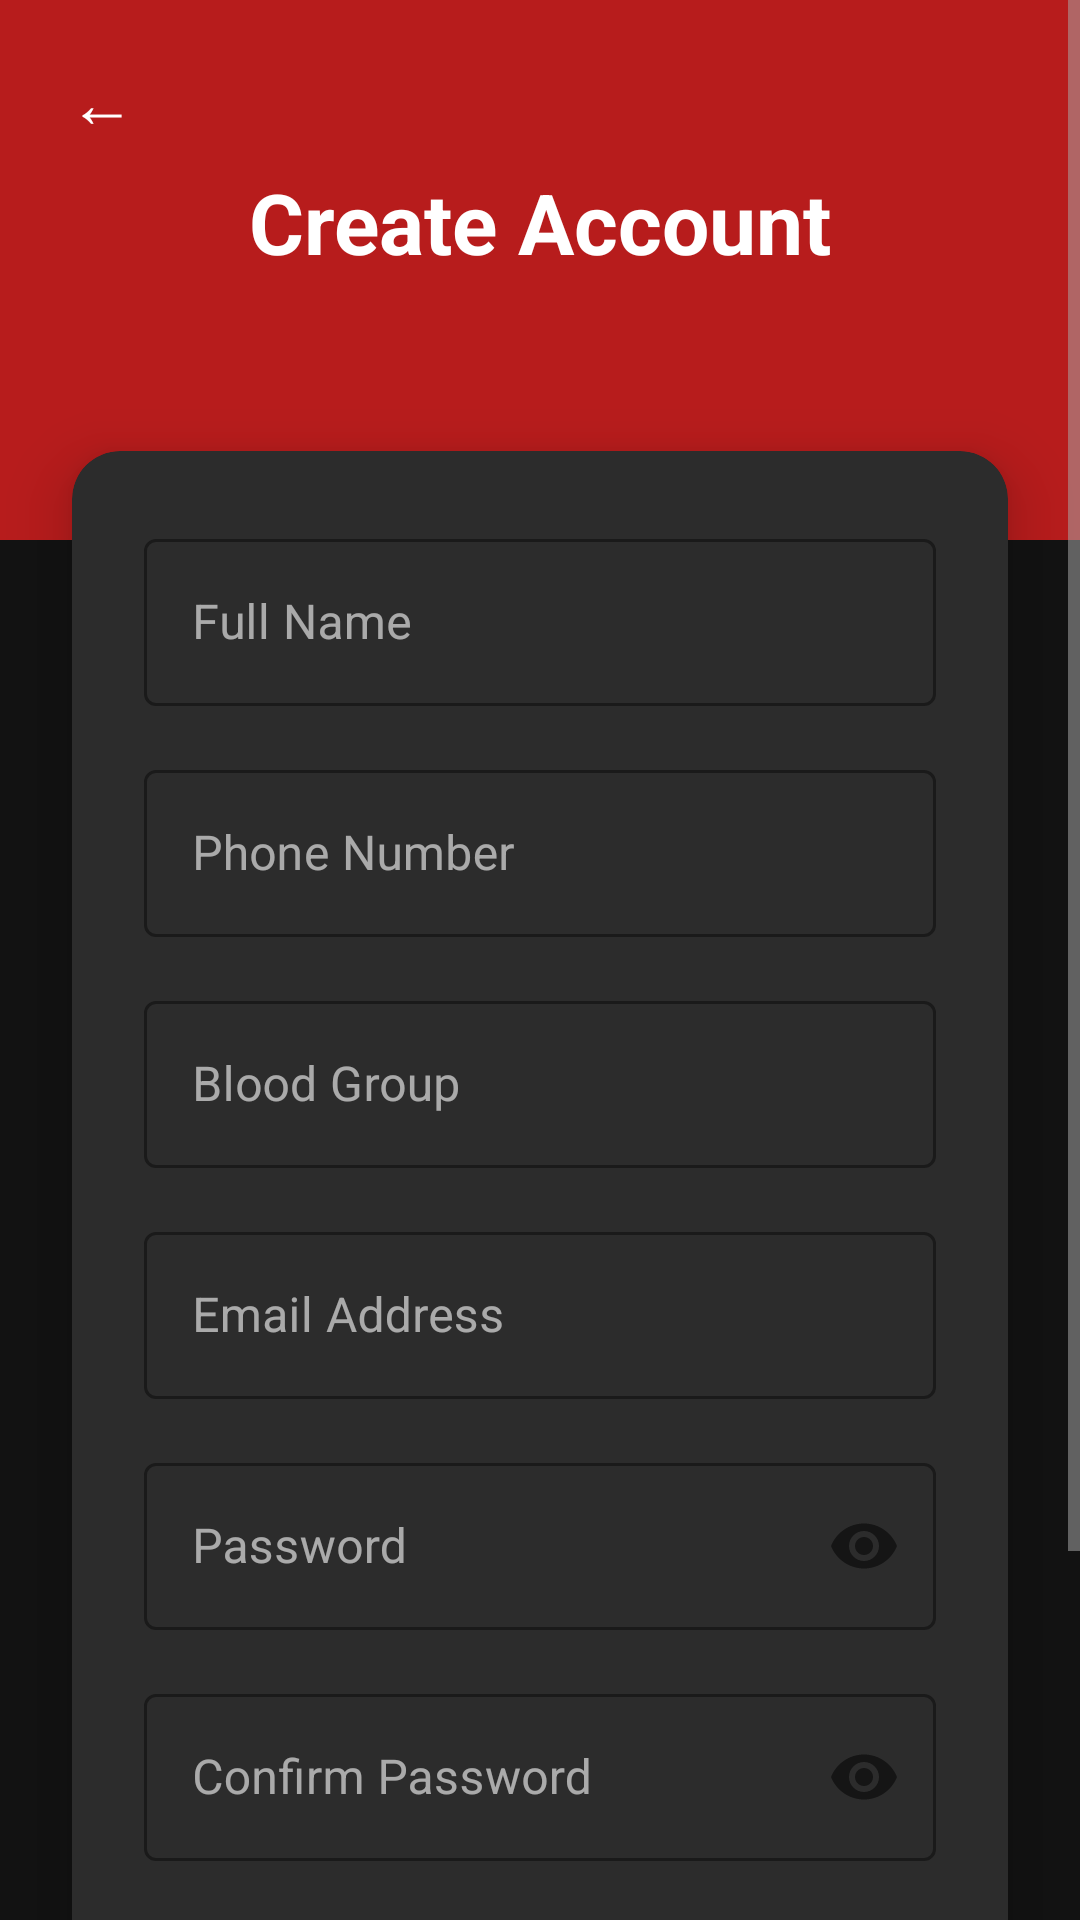

Android layout source for this screen:
<!-- AndroidManifest.xml: application theme Theme.RoadSos -->
<!-- res/layout/activity_register.xml -->
<?xml version="1.0" encoding="utf-8"?>
<ScrollView
    xmlns:android="http://schemas.android.com/apk/res/android"
    xmlns:app="http://schemas.android.com/apk/res-auto"
    android:layout_width="match_parent"
    android:layout_height="match_parent"
    android:background="@color/bg_primary">

    <androidx.constraintlayout.widget.ConstraintLayout
        android:layout_width="match_parent"
        android:layout_height="wrap_content">

        
        <View
            android:id="@+id/headerBg"
            android:layout_width="match_parent"
            android:layout_height="180dp"
            android:background="@color/emergency_red_dark"
            app:layout_constraintTop_toTopOf="parent"/>

        
        <TextView
            android:id="@+id/backButton"
            android:layout_width="36dp"
            android:layout_height="36dp"
            android:text="←"
            android:textColor="@color/text_white"
            android:textSize="22sp"
            android:gravity="center"
            android:layout_margin="16dp"
            app:layout_constraintTop_toTopOf="parent"
            app:layout_constraintStart_toStartOf="parent"/>

        
        <TextView
            android:id="@+id/headerTitle"
            android:layout_width="wrap_content"
            android:layout_height="wrap_content"
            android:text="Create Account"
            android:textColor="@color/text_white"
            android:textSize="28sp"
            android:textStyle="bold"
            app:layout_constraintTop_toTopOf="parent"
            app:layout_constraintStart_toStartOf="parent"
            app:layout_constraintEnd_toEndOf="parent"
            app:layout_constraintBottom_toBottomOf="@id/headerBg"
            android:layout_marginBottom="32dp"/>

        
        <androidx.cardview.widget.CardView
            android:id="@+id/registerCard"
            android:layout_width="match_parent"
            android:layout_height="wrap_content"
            android:layout_marginHorizontal="24dp"
            android:layout_marginTop="-30dp"
            app:cardCornerRadius="16dp"
            app:cardElevation="12dp"
            app:cardBackgroundColor="@color/bg_card"
            app:layout_constraintTop_toBottomOf="@id/headerBg"
            app:layout_constraintStart_toStartOf="parent"
            app:layout_constraintEnd_toEndOf="parent">

            <LinearLayout
                android:layout_width="match_parent"
                android:layout_height="wrap_content"
                android:orientation="vertical"
                android:padding="24dp">

                
                <com.google.android.material.textfield.TextInputLayout
                    android:id="@+id/nameLayout"
                    style="@style/Widget.MaterialComponents.TextInputLayout.OutlinedBox"
                    android:layout_width="match_parent"
                    android:layout_height="wrap_content"
                    android:hint="Full Name"
                    android:layout_marginBottom="16dp"
                    app:boxStrokeColor="@color/emergency_red"
                    app:hintTextColor="@color/text_secondary"
                    app:boxBackgroundColor="@color/bg_input">

                    <com.google.android.material.textfield.TextInputEditText
                        android:id="@+id/nameInput"
                        android:layout_width="match_parent"
                        android:layout_height="wrap_content"
                        android:inputType="textPersonName"
                        android:textColor="@color/text_primary"
                        android:maxLines="1"/>

                </com.google.android.material.textfield.TextInputLayout>

                
                <com.google.android.material.textfield.TextInputLayout
                    android:id="@+id/phoneLayout"
                    style="@style/Widget.MaterialComponents.TextInputLayout.OutlinedBox"
                    android:layout_width="match_parent"
                    android:layout_height="wrap_content"
                    android:hint="Phone Number"
                    android:layout_marginBottom="16dp"
                    app:boxStrokeColor="@color/emergency_red"
                    app:hintTextColor="@color/text_secondary"
                    app:boxBackgroundColor="@color/bg_input">

                    <com.google.android.material.textfield.TextInputEditText
                        android:id="@+id/phoneInput"
                        android:layout_width="match_parent"
                        android:layout_height="wrap_content"
                        android:inputType="phone"
                        android:textColor="@color/text_primary"
                        android:maxLines="1"/>
                </com.google.android.material.textfield.TextInputLayout>

                <com.google.android.material.textfield.TextInputLayout
                    android:id="@+id/bloodGroupLayout"
                    style="@style/Widget.MaterialComponents.TextInputLayout.OutlinedBox"
                    android:layout_width="match_parent"
                    android:layout_height="wrap_content"
                    android:hint="Blood Group"
                    android:layout_marginBottom="16dp"
                    app:boxStrokeColor="@color/emergency_red"
                    app:hintTextColor="@color/text_secondary"
                    app:boxBackgroundColor="@color/bg_input">

                    <com.google.android.material.textfield.TextInputEditText
                        android:id="@+id/bloodGroupInput"
                        android:layout_width="match_parent"
                        android:layout_height="wrap_content"
                        android:inputType="text"
                        android:textColor="@color/text_primary"
                        android:maxLines="1"/>

                </com.google.android.material.textfield.TextInputLayout>



                
                <com.google.android.material.textfield.TextInputLayout
                    android:id="@+id/emailLayout"
                    style="@style/Widget.MaterialComponents.TextInputLayout.OutlinedBox"
                    android:layout_width="match_parent"
                    android:layout_height="wrap_content"
                    android:hint="Email Address"
                    android:layout_marginBottom="16dp"
                    app:boxStrokeColor="@color/emergency_red"
                    app:hintTextColor="@color/text_secondary"
                    app:boxBackgroundColor="@color/bg_input">

                    <com.google.android.material.textfield.TextInputEditText
                        android:id="@+id/emailInput"
                        android:layout_width="match_parent"
                        android:layout_height="wrap_content"
                        android:inputType="textEmailAddress"
                        android:textColor="@color/text_primary"
                        android:maxLines="1"/>

                </com.google.android.material.textfield.TextInputLayout>

                
                <com.google.android.material.textfield.TextInputLayout
                    android:id="@+id/passwordLayout"
                    style="@style/Widget.MaterialComponents.TextInputLayout.OutlinedBox"
                    android:layout_width="match_parent"
                    android:layout_height="wrap_content"
                    android:hint="Password"
                    android:layout_marginBottom="16dp"
                    app:boxStrokeColor="@color/emergency_red"
                    app:hintTextColor="@color/text_secondary"
                    app:boxBackgroundColor="@color/bg_input"
                    app:passwordToggleEnabled="true">

                    <com.google.android.material.textfield.TextInputEditText
                        android:id="@+id/passwordInput"
                        android:layout_width="match_parent"
                        android:layout_height="wrap_content"
                        android:inputType="textPassword"
                        android:textColor="@color/text_primary"
                        android:maxLines="1"/>

                </com.google.android.material.textfield.TextInputLayout>

                
                <com.google.android.material.textfield.TextInputLayout
                    android:id="@+id/confirmPasswordLayout"
                    style="@style/Widget.MaterialComponents.TextInputLayout.OutlinedBox"
                    android:layout_width="match_parent"
                    android:layout_height="wrap_content"
                    android:hint="Confirm Password"
                    android:layout_marginBottom="24dp"
                    app:boxStrokeColor="@color/emergency_red"
                    app:hintTextColor="@color/text_secondary"
                    app:boxBackgroundColor="@color/bg_input"
                    app:passwordToggleEnabled="true">

                    <com.google.android.material.textfield.TextInputEditText
                        android:id="@+id/confirmPasswordInput"
                        android:layout_width="match_parent"
                        android:layout_height="wrap_content"
                        android:inputType="textPassword"
                        android:textColor="@color/text_primary"
                        android:maxLines="1"/>

                </com.google.android.material.textfield.TextInputLayout>

                
                <com.google.android.material.button.MaterialButton
                    android:id="@+id/registerButton"
                    android:layout_width="match_parent"
                    android:layout_height="56dp"
                    android:text="CREATE ACCOUNT"
                    android:textSize="16sp"
                    android:textStyle="bold"
                    android:backgroundTint="@color/emergency_red"
                    app:cornerRadius="8dp"
                    android:layout_marginBottom="16dp"/>

                
                <View
                    android:layout_width="match_parent"
                    android:layout_height="1dp"
                    android:background="@color/divider"
                    android:layout_marginBottom="16dp"/>

                
                <TextView
                    android:id="@+id/loginLink"
                    android:layout_width="wrap_content"
                    android:layout_height="wrap_content"
                    android:text="Already have an account? Login"
                    android:textColor="@color/emergency_red"
                    android:textSize="14sp"
                    android:layout_gravity="center"
                    android:padding="8dp"/>

            </LinearLayout>

        </androidx.cardview.widget.CardView>

    </androidx.constraintlayout.widget.ConstraintLayout>

</ScrollView>
<!-- resources referenced by this layout -->
<resources>
  <color name="bg_card">#2C2C2C</color>
  <color name="bg_input">#2C2C2C</color>
  <color name="bg_primary">#121212</color>
  <color name="divider">#333333</color>
  <color name="emergency_red">#E53935</color>
  <color name="emergency_red_dark">#B71C1C</color>
  <color name="text_primary">#FFFFFF</color>
  <color name="text_secondary">#AAAAAA</color>
  <color name="text_white">#FFFFFF</color>
  <style name="Theme.RoadSos" parent="Theme.MaterialComponents.DayNight.NoActionBar">
          <item name="colorPrimary">@color/emergency_red</item>
          <item name="colorPrimaryDark">@color/emergency_red_dark</item>
          <item name="colorAccent">@color/emergency_red</item>
          <item name="android:windowBackground">@color/bg_primary</item>
          <item name="android:statusBarColor">@color/bg_primary</item>
          <item name="colorSurface">@color/bg_card</item>
          <item name="colorOnSurface">@color/text_primary</item>
          <item name="colorOnBackground">@color/text_primary</item>
          <item name="android:textColorPrimary">@color/text_primary</item>
          <item name="android:textColorSecondary">@color/text_secondary</item>
          <item name="editTextColor">@color/text_primary</item>
          <item name="colorControlNormal">@color/text_secondary</item>
          <item name="colorControlActivated">@color/emergency_red</item>
      </style>
</resources>
